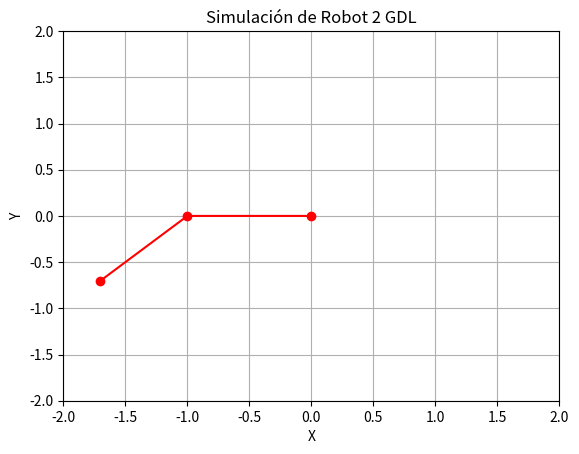

This figure's Python source:
import numpy as np
import matplotlib.pyplot as plt

# Parámetros del robot
l1 = 1  # Longitud del primer eslabón
l2 = 1  # Longitud del segundo eslabón

# Ángulos de las articulaciones (en radianes)
theta1 = np.pi /1
theta2 = np.pi / 4

# Posición de las articulaciones
x1 = l1 * np.cos(theta1)
y1 = l1 * np.sin(theta1)
x2 = x1 + l2 * np.cos(theta1 + theta2)
y2 = y1 + l2 * np.sin(theta1 + theta2)

# Graficar el robot
plt.figure()
plt.plot([0, x1, x2], [0, y1, y2], 'ro-')
plt.xlim(-2, 2)
plt.ylim(-2, 2)
plt.xlabel('X')
plt.ylabel('Y')
plt.title('Simulación de Robot 2 GDL')
plt.grid(True)
plt.show()
